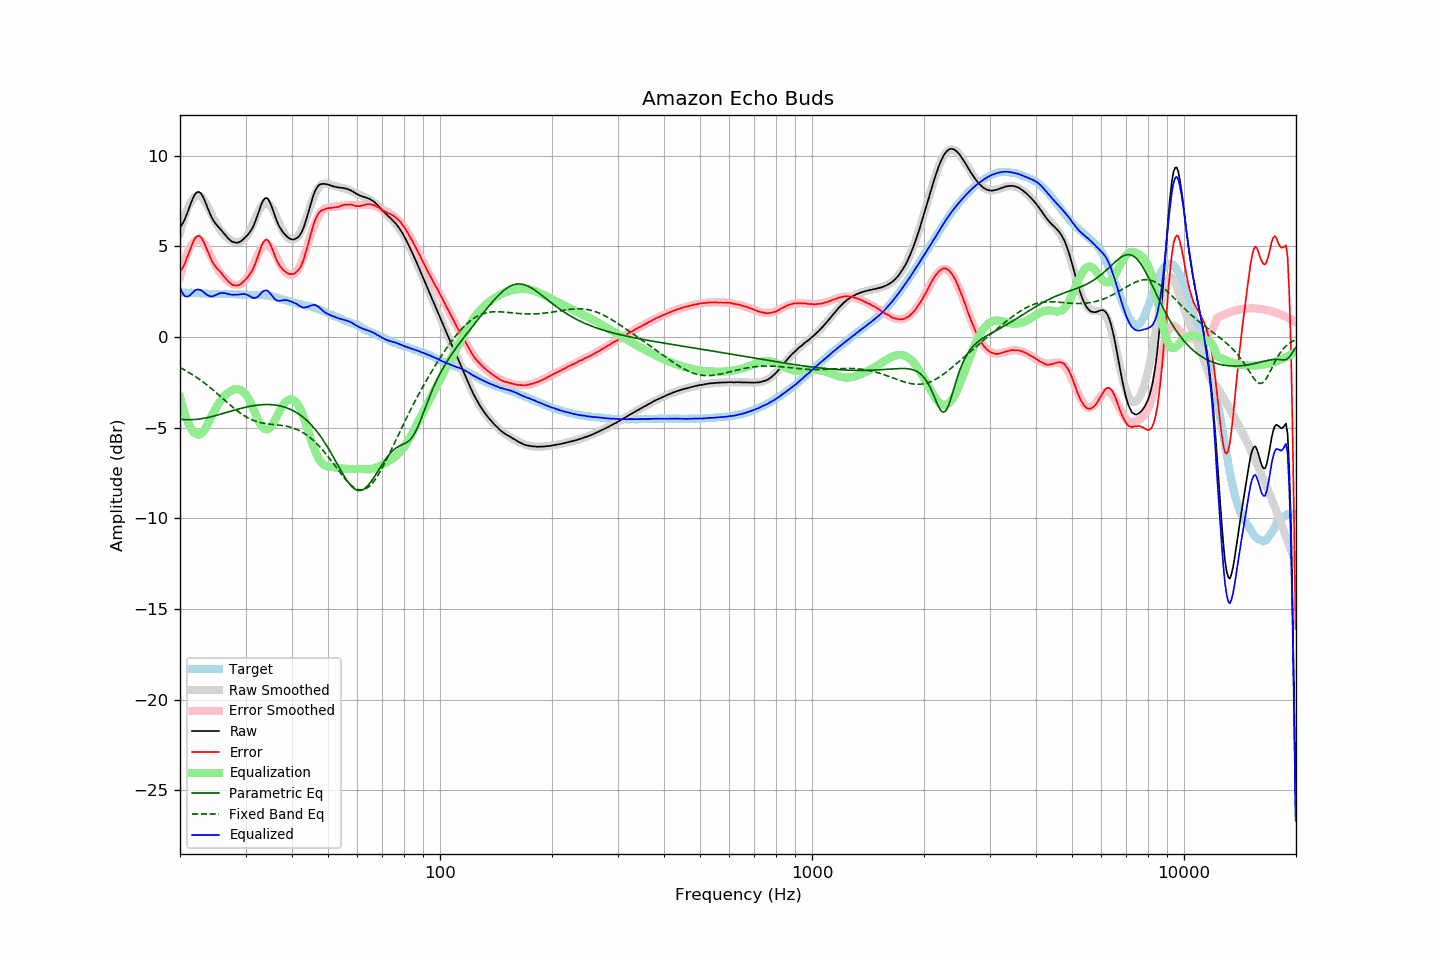

Values plotted in this chart, from the file beside it:
frequency, raw, error, smoothed, error_smoothed, equalization, parametric_eq, fixed_band_eq, equalized_raw, equalized_smoothed, target
20.00, 6.05, 3.60, 5.75, 3.30, -3.30, -4.53, -1.68, 2.75, 2.45, 2.45
20.20, 6.17, 3.72, 6.09, 3.64, -3.64, -4.54, -1.73, 2.53, 2.45, 2.45
20.40, 6.32, 3.87, 6.40, 3.96, -3.96, -4.55, -1.78, 2.36, 2.45, 2.45
20.61, 6.50, 4.05, 6.68, 4.24, -4.24, -4.55, -1.82, 2.26, 2.44, 2.45
20.81, 6.72, 4.28, 6.93, 4.49, -4.49, -4.56, -1.87, 2.23, 2.44, 2.44
21.02, 6.95, 4.51, 7.15, 4.71, -4.71, -4.56, -1.93, 2.24, 2.44, 2.44
21.23, 7.19, 4.75, 7.34, 4.90, -4.90, -4.56, -1.98, 2.29, 2.44, 2.44
21.44, 7.43, 4.99, 7.49, 5.06, -5.06, -4.56, -2.03, 2.37, 2.43, 2.45
21.66, 7.64, 5.20, 7.61, 5.18, -5.18, -4.55, -2.09, 2.45, 2.43, 2.44
21.87, 7.82, 5.39, 7.71, 5.28, -5.28, -4.55, -2.15, 2.54, 2.43, 2.43
22.09, 7.95, 5.53, 7.77, 5.34, -5.34, -4.54, -2.20, 2.61, 2.42, 2.42
22.31, 8.00, 5.58, 7.80, 5.38, -5.38, -4.53, -2.27, 2.62, 2.42, 2.42
22.54, 7.99, 5.58, 7.79, 5.38, -5.38, -4.52, -2.33, 2.61, 2.42, 2.41
22.76, 7.92, 5.51, 7.75, 5.34, -5.34, -4.51, -2.39, 2.58, 2.41, 2.41
22.99, 7.78, 5.37, 7.67, 5.26, -5.26, -4.49, -2.46, 2.52, 2.41, 2.41
23.22, 7.60, 5.20, 7.55, 5.14, -5.14, -4.48, -2.52, 2.46, 2.40, 2.40
23.45, 7.38, 4.98, 7.40, 5.00, -5.00, -4.46, -2.59, 2.37, 2.40, 2.40
23.69, 7.16, 4.77, 7.24, 4.84, -4.84, -4.44, -2.66, 2.32, 2.39, 2.39
23.92, 6.94, 4.56, 7.06, 4.67, -4.67, -4.42, -2.73, 2.27, 2.39, 2.38
24.16, 6.73, 4.35, 6.87, 4.49, -4.49, -4.40, -2.80, 2.24, 2.38, 2.38
24.40, 6.55, 4.17, 6.69, 4.31, -4.31, -4.38, -2.88, 2.24, 2.38, 2.38
24.65, 6.40, 4.02, 6.51, 4.13, -4.13, -4.36, -2.95, 2.27, 2.38, 2.38
24.89, 6.27, 3.89, 6.34, 3.97, -3.97, -4.34, -3.03, 2.30, 2.37, 2.38
25.14, 6.16, 3.78, 6.18, 3.81, -3.81, -4.31, -3.11, 2.35, 2.37, 2.38
25.39, 6.06, 3.69, 6.04, 3.67, -3.67, -4.29, -3.18, 2.39, 2.37, 2.37
25.65, 5.96, 3.60, 5.91, 3.54, -3.54, -4.26, -3.26, 2.42, 2.37, 2.36
25.91, 5.86, 3.50, 5.80, 3.43, -3.43, -4.24, -3.34, 2.43, 2.37, 2.36
26.16, 5.75, 3.37, 5.69, 3.32, -3.32, -4.21, -3.42, 2.42, 2.37, 2.37
26.43, 5.65, 3.28, 5.60, 3.23, -3.23, -4.18, -3.50, 2.42, 2.37, 2.37
26.69, 5.54, 3.17, 5.52, 3.15, -3.15, -4.16, -3.58, 2.39, 2.37, 2.37
26.96, 5.44, 3.07, 5.44, 3.07, -3.07, -4.13, -3.65, 2.37, 2.37, 2.37
27.23, 5.36, 2.99, 5.37, 3.01, -3.01, -4.10, -3.73, 2.35, 2.37, 2.37
27.50, 5.28, 2.91, 5.32, 2.95, -2.95, -4.08, -3.81, 2.33, 2.37, 2.37
27.77, 5.24, 2.86, 5.28, 2.91, -2.91, -4.05, -3.88, 2.33, 2.37, 2.38
28.05, 5.22, 2.85, 5.25, 2.88, -2.88, -4.03, -3.95, 2.34, 2.36, 2.37
28.33, 5.20, 2.84, 5.23, 2.87, -2.87, -4.00, -4.02, 2.33, 2.36, 2.36
28.62, 5.21, 2.86, 5.23, 2.87, -2.87, -3.98, -4.09, 2.34, 2.36, 2.35
28.90, 5.24, 2.88, 5.24, 2.89, -2.89, -3.95, -4.16, 2.35, 2.35, 2.36
29.19, 5.29, 2.94, 5.28, 2.93, -2.93, -3.93, -4.22, 2.36, 2.35, 2.35
29.48, 5.36, 3.02, 5.33, 2.99, -2.99, -3.91, -4.28, 2.37, 2.34, 2.34
29.78, 5.44, 3.10, 5.41, 3.07, -3.07, -3.89, -4.34, 2.37, 2.34, 2.34
30.08, 5.53, 3.19, 5.51, 3.17, -3.17, -3.87, -4.40, 2.36, 2.33, 2.34
30.38, 5.62, 3.29, 5.63, 3.30, -3.30, -3.85, -4.45, 2.32, 2.33, 2.32
30.68, 5.73, 3.41, 5.78, 3.45, -3.45, -3.83, -4.49, 2.27, 2.33, 2.32
30.99, 5.86, 3.54, 5.96, 3.63, -3.63, -3.81, -4.54, 2.23, 2.32, 2.32
31.30, 6.00, 3.68, 6.15, 3.83, -3.83, -3.79, -4.58, 2.17, 2.32, 2.32
31.61, 6.19, 3.87, 6.35, 4.03, -4.03, -3.78, -4.61, 2.16, 2.32, 2.32
31.93, 6.41, 4.09, 6.56, 4.24, -4.24, -3.77, -4.64, 2.16, 2.32, 2.31
32.24, 6.65, 4.33, 6.77, 4.45, -4.45, -3.75, -4.67, 2.21, 2.32, 2.32
32.57, 6.91, 4.60, 6.95, 4.64, -4.64, -3.74, -4.70, 2.27, 2.32, 2.31
32.89, 7.17, 4.85, 7.11, 4.80, -4.80, -3.74, -4.72, 2.37, 2.31, 2.32
33.22, 7.40, 5.08, 7.24, 4.93, -4.93, -3.73, -4.74, 2.47, 2.31, 2.32
33.55, 7.57, 5.26, 7.33, 5.03, -5.03, -3.72, -4.76, 2.54, 2.30, 2.31
33.89, 7.65, 5.35, 7.38, 5.08, -5.08, -3.72, -4.77, 2.57, 2.30, 2.30
34.23, 7.67, 5.38, 7.38, 5.10, -5.10, -3.72, -4.78, 2.57, 2.29, 2.29
34.57, 7.59, 5.30, 7.34, 5.07, -5.07, -3.72, -4.79, 2.52, 2.28, 2.28
34.92, 7.41, 5.15, 7.26, 5.00, -5.00, -3.72, -4.80, 2.41, 2.26, 2.26
35.27, 7.20, 4.94, 7.14, 4.90, -4.90, -3.73, -4.81, 2.31, 2.25, 2.26
35.62, 6.96, 4.73, 6.99, 4.76, -4.76, -3.74, -4.82, 2.20, 2.23, 2.23
35.97, 6.70, 4.48, 6.80, 4.60, -4.60, -3.75, -4.83, 2.10, 2.20, 2.21
... 635 more rows
